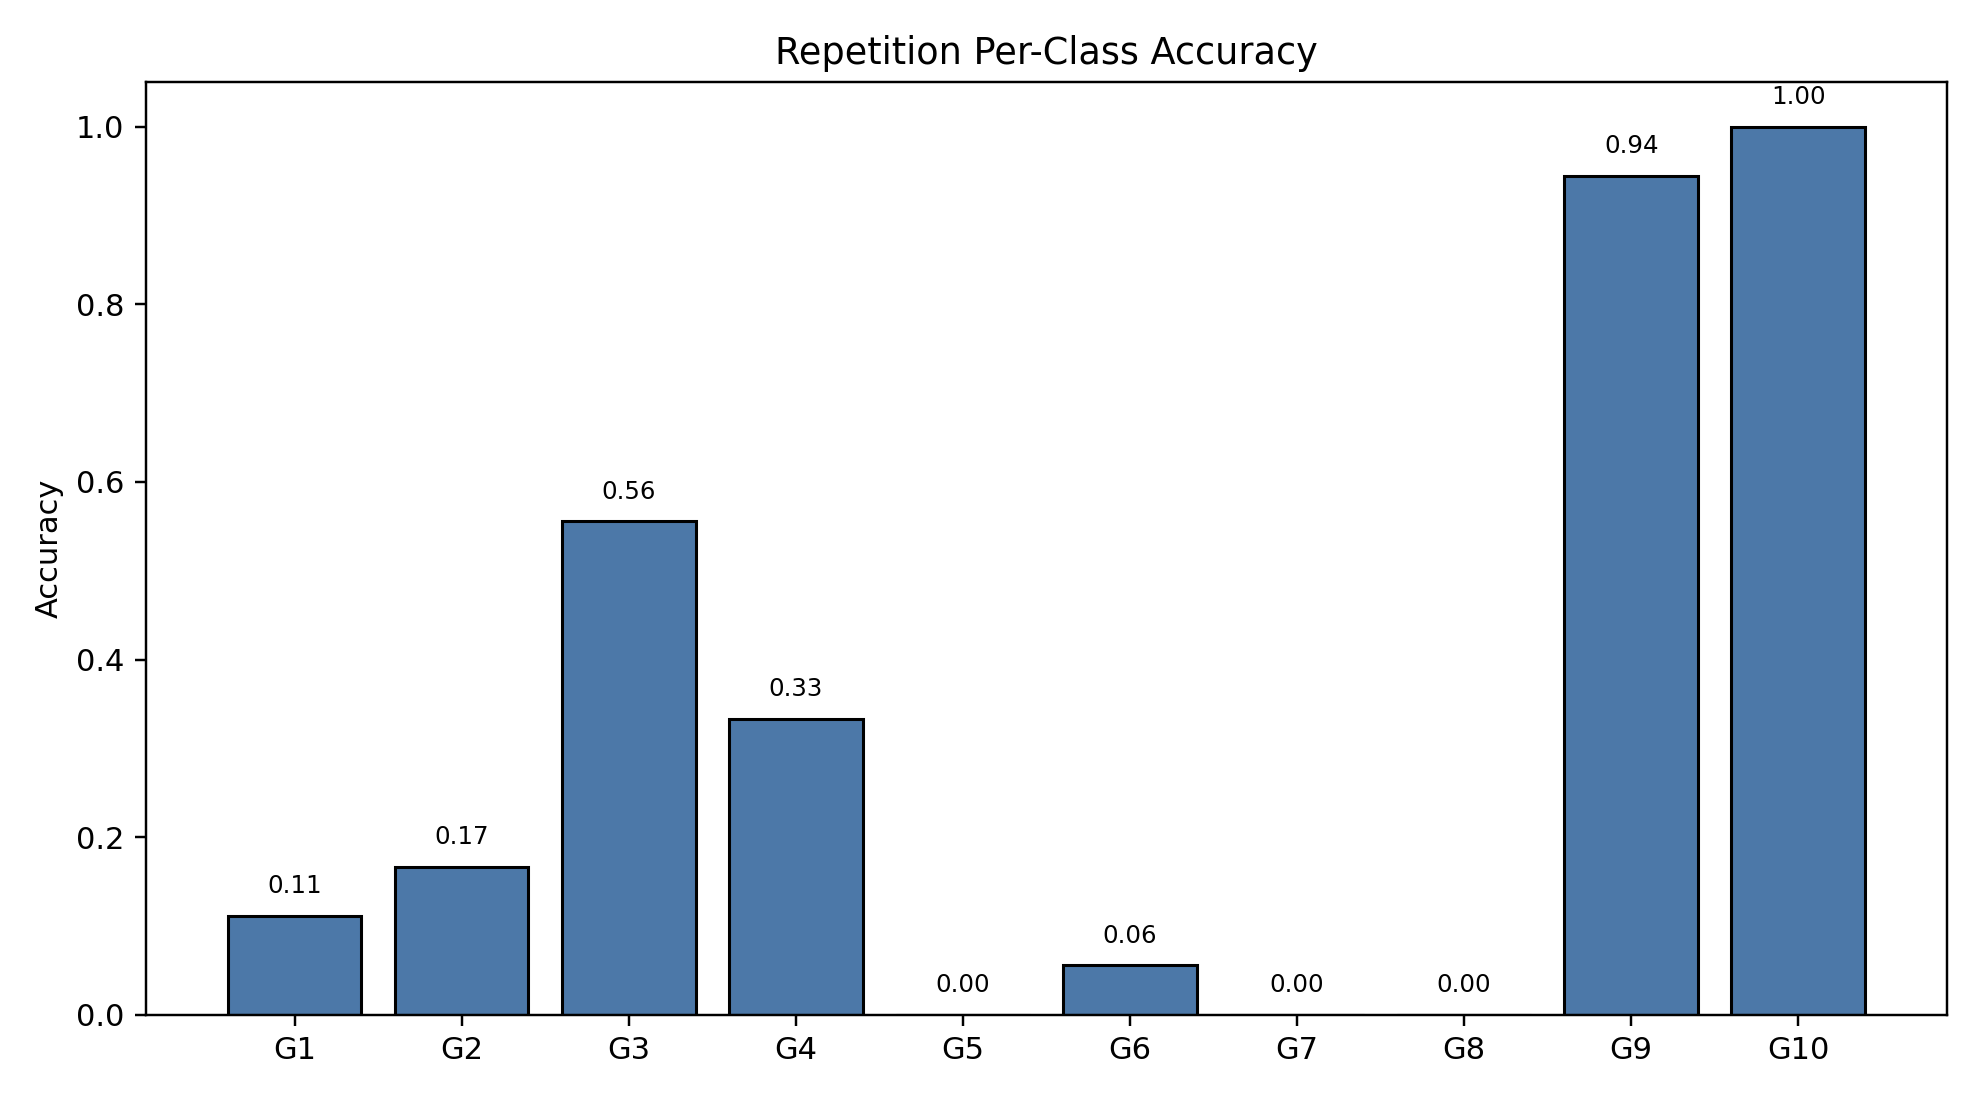

The table this chart was drawn from, first rows:
class_index, gesture_id, support, correct, accuracy
0, 1, 18, 2, 0.1111
1, 2, 18, 3, 0.1667
2, 3, 18, 10, 0.5556
3, 4, 18, 6, 0.3333
4, 5, 18, 0, 0.0
5, 6, 18, 1, 0.05556
6, 7, 18, 0, 0.0
7, 8, 18, 0, 0.0
8, 9, 18, 17, 0.9444
9, 10, 18, 18, 1.0
